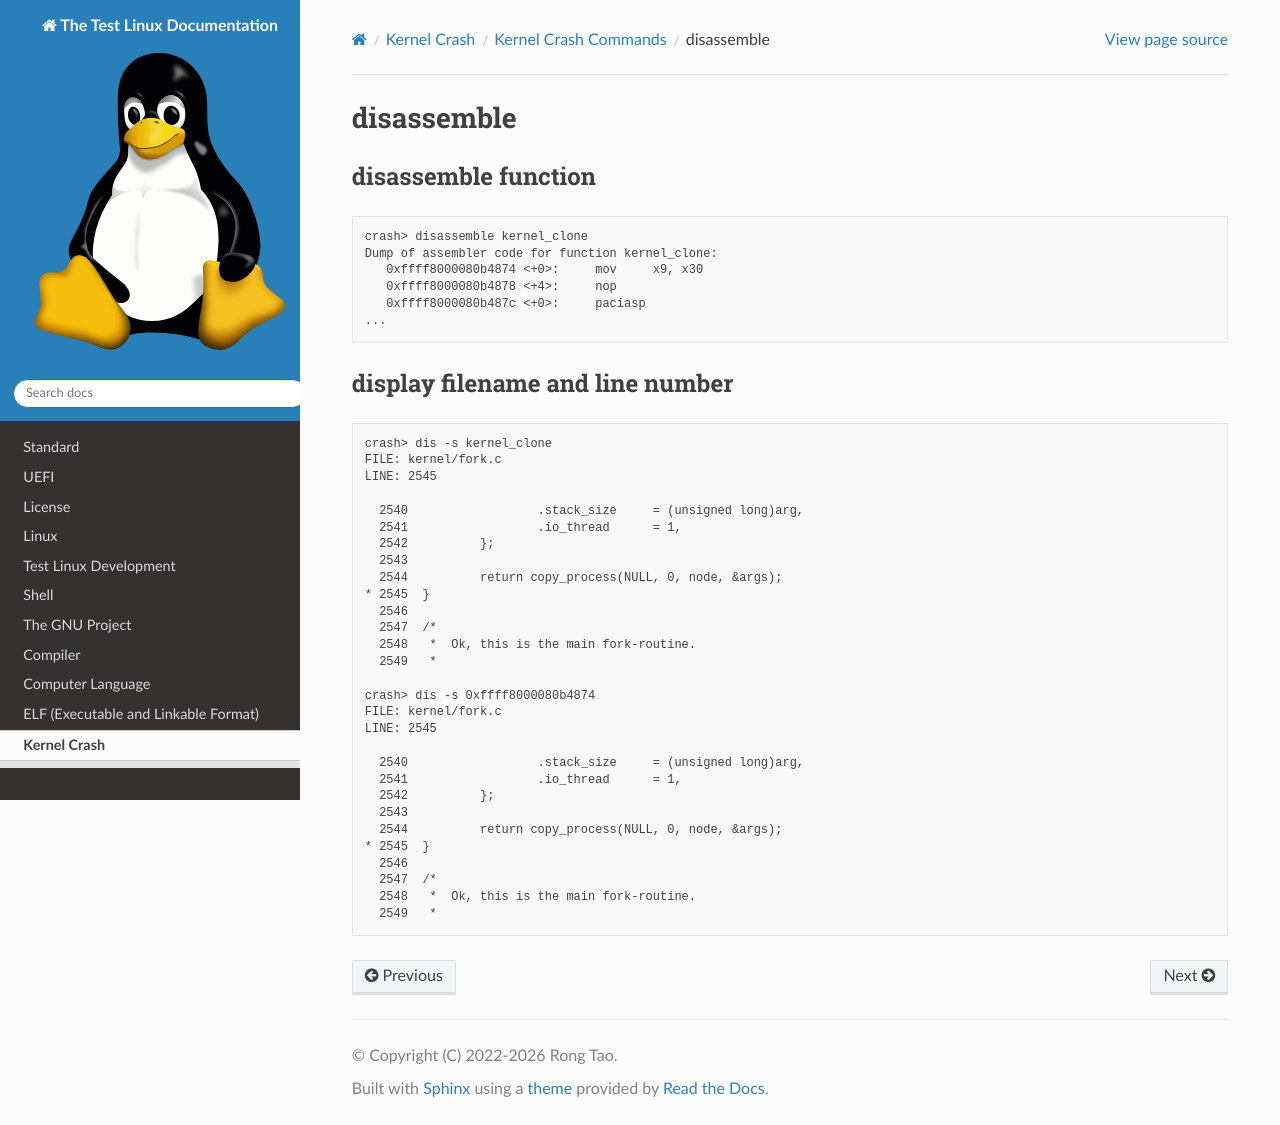

repository: Rtoax/test-linux · page: crash/commands/disassemble.html · generator: sphinx

disassemble
===========

disassemble function
--------------------

.. code-block:: text

    crash> disassemble kernel_clone
    Dump of assembler code for function kernel_clone:
       0xffff8000080b4874 <+0>:     mov     x9, x30
       0xffff8000080b4878 <+4>:     nop
       0xffff8000080b487c <+0>:     paciasp
    ...


display filename and line number
--------------------------------

.. code-block:: text

    crash> dis -s kernel_clone
    FILE: kernel/fork.c
    LINE: 2545

      2540                  .stack_size     = (unsigned long)arg,
      2541                  .io_thread      = 1,
      2542          };
      2543
      2544          return copy_process(NULL, 0, node, &args);
    * 2545  }
      2546
      2547  /*
      2548   *  Ok, this is the main fork-routine.
      2549   *

    crash> dis -s 0xffff8000080b4874
    FILE: kernel/fork.c
    LINE: 2545

      2540                  .stack_size     = (unsigned long)arg,
      2541                  .io_thread      = 1,
      2542          };
      2543
      2544          return copy_process(NULL, 0, node, &args);
    * 2545  }
      2546
      2547  /*
      2548   *  Ok, this is the main fork-routine.
      2549   *
